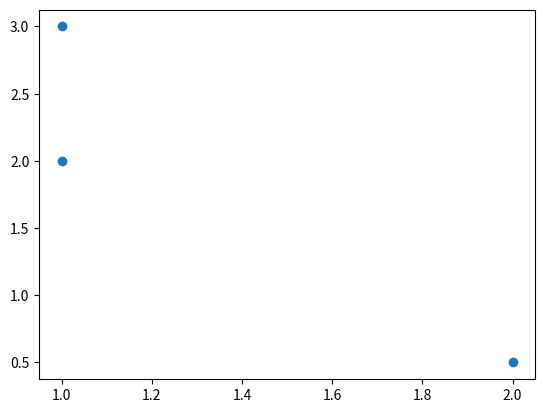

Python code for this plot:
import matplotlib.pyplot as plt


points = [(1, 2), (1, 3), (2, 0.5)]

pointsX = [point[0] for point in points]
pointsY = [point[1] for point in points]

bestMinX = min(pointsX[0], pointsX[1])
bestMaxX = max(pointsX[0], pointsX[1])
bestMinY = min(pointsY[0], pointsY[1])
bestMaxY = max(pointsY[0], pointsY[1])

length = len(points)
numPairs = length // 2

for pairIndex in range(1, numPairs):
    curMinX = min(pointsX[2 * pairIndex], pointsX[2 * pairIndex + 1])
    curMaxX = max(pointsX[2 * pairIndex], pointsX[2 * pairIndex + 1])
    curMinY = min(pointsY[2 * pairIndex], pointsY[2 * pairIndex + 1])
    curMaxY = max(pointsY[2 * pairIndex], pointsY[2 * pairIndex + 1])

    if curMinX < bestMinX:
        bestMinX = curMinX
    if curMaxX > bestMaxX:
        bestMaxX = curMaxX
    if curMinY < bestMinY:
        bestMinY = curMinY
    if curMaxY > bestMaxY:
        bestMaxY = curMaxY

if length % 2 == 1:
    if pointsX[-1] > bestMaxX:
        bestMaxX = pointsX[-1]
    elif pointsX[-1] < bestMinX:
        bestMinX = pointsX[-1]
    if pointsY[-1] > bestMaxY:
        bestMaxY = pointsY[-1]
    elif pointsY[-1] < bestMinY:
        bestMinY = pointsY[-1]

plt.scatter(pointsX, pointsY)
plt.show()